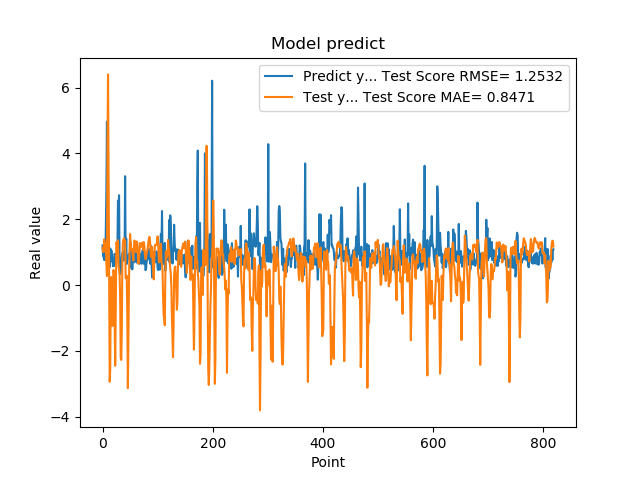

Data behind this chart, as committed beside it:
1.201630949974060059e+00, 1.132004561883807270e+00
8.802530169486999512e-01, 1.002185051126376125e+00
8.531429767608642578e-01, 1.011769776578164137e+00
7.591750025749206543e-01, 1.387262720118503712e+00
1.005007982254028320e+00, 1.244248556070048251e+00
7.687720060348510742e-01, 1.012831217753301427e+00
1.740013241767883301e+00, 1.270847831382500237e+00
2.913533687591552734e+00, 6.756750958393407114e-01
4.963075160980224609e+00, 2.732133867140869588e-01
1.471215128898620605e+00, 4.280506780369198516e+00
1.000648975372314453e+00, 6.398876670107881637e+00
8.220189809799194336e-01, 3.144139289099405765e+00
9.362199902534482643e-01, -6.248158857935781629e-01
5.486897230148315430e-01, -2.938812830666911236e+00
1.111255049705505371e+00, -2.542000795469146368e+00
7.148039937019348145e-01, 9.951216988221067705e-02
1.052167057991027832e+00, 2.442035632838202575e-01
8.955980539321898304e-01, -5.368409232112849594e-01
7.769405245780944824e-01, -1.242763195940679077e+00
5.699509978294372559e-01, -7.834369695812219980e-01
8.244060277938842773e-01, 4.585871619449163328e-01
5.800840258598327637e-01, 1.435276725072329174e-01
9.488009810447691761e-01, -1.143026345730384197e+00
7.918390035629272461e-01, -2.452384806316378452e+00
6.937990188598632812e-01, -7.942816169006463589e-01
6.834830045700073242e-01, 1.295136282708334141e+00
9.433320164680479847e-01, 1.247839812176024132e+00
1.032713770866394043e+00, 1.217575543382996450e+00
2.556216001510620117e+00, 1.359405065833789061e+00
2.464895963668823242e+00, 5.877407159105517698e-01
2.728049993515014204e+00, 4.844542409071539990e-01
3.558506965637206476e-01, 3.293371265390532820e-01
3.262020051479339600e-01, -4.290948105518577194e-01
3.781589865684509277e-01, -2.201000668720130005e+00
6.306380033493041992e-01, -2.276083833510383680e+00
8.854129910469055176e-01, -1.357125413550303028e+00
9.743152856826782227e-01, 7.752811467454880923e-01
7.307389974594116211e-01, 1.310591178950700986e+00
9.521890282630921520e-01, 1.380189599004199907e+00
1.011654973030090332e+00, 1.421885763566860028e+00
7.643579840660095215e-01, 1.366404530786256011e+00
3.306220054626464844e+00, 1.331828351479176442e+00
7.543110251426696777e-01, 2.060307588403789414e-01
1.409499049186706321e+00, 2.102954782200460171e-01
6.401469707489013672e-01, 2.826694330050222304e-01
8.640019893646240234e-01, -9.631706996798552467e-01
8.469420075416564941e-01, -3.130939202001998822e+00
7.976629734039306641e-01, -1.434258515048749238e+00
9.555831551551821068e-01, 1.196303648515165824e-02
9.546210169792175293e-01, 1.065466474955250709e+00
5.251880288124084473e-01, 1.551259830099648296e+00
1.275226235389709695e+00, 1.305730952100146780e+00
8.355640172958374023e-01, 1.119384725109665801e+00
7.640249729156494141e-01, 1.048383893466113825e+00
4.752210080623626154e-01, 1.094205540310277724e+00
7.414129972457885742e-01, 8.777924521217111975e-01
1.069700956344604492e+00, 7.444090960080427255e-01
7.892770171165466309e-01, 1.153381837345657912e+00
6.914690136909484863e-01, 1.351671756289736681e+00
7.093830108642578125e-01, 1.290649538701351240e+00
1.115731000900268555e+00, 1.077935083369243374e+00
... 759 more rows
